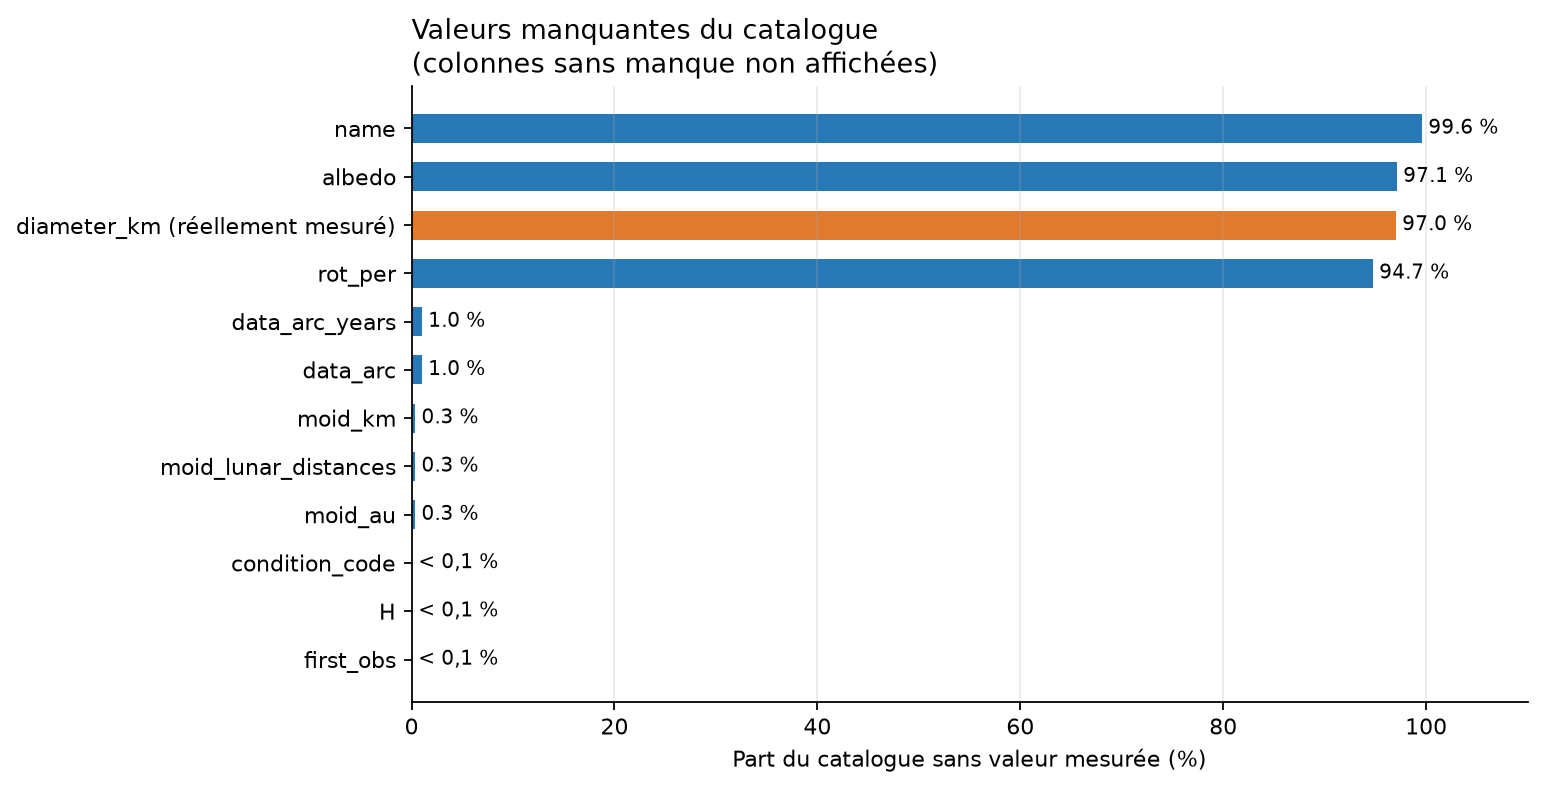

Source data for this figure (header and first rows):
, pourcentage_manquant
name, 99.56
albedo, 97.08
diameter_km (réellement mesuré), 96.98
rot_per, 94.72
data_arc, 0.9835
data_arc_years, 0.9835
moid_lunar_distances, 0.3173
moid_au, 0.3173
moid_km, 0.3173
H, 0.004845
condition_code, 0.004845
first_obs, 0.002422
